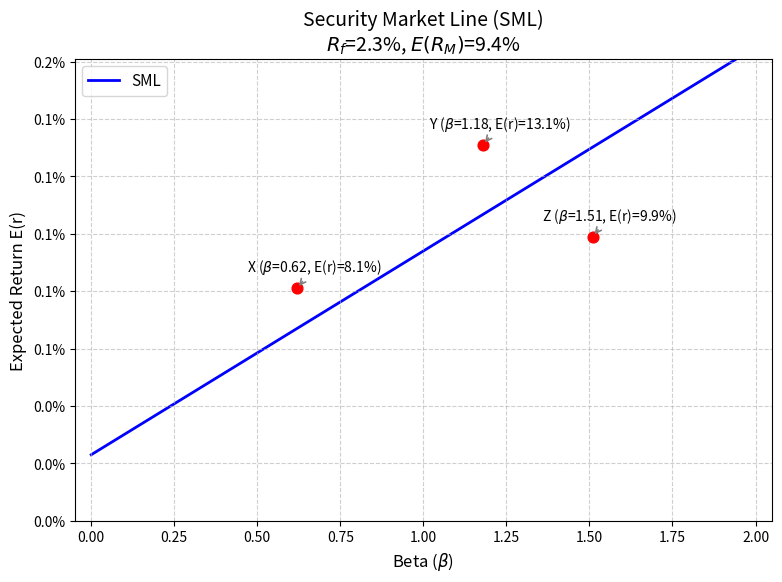

Recreate this plot in Python.
import matplotlib.pyplot as plt
import matplotlib.ticker as mticker

# ================= 可调参数 =================
rf = 0.023        # 无风险利率 (可修改)
rm = 0.094        # 市场期望收益 (可修改)
# ===========================================

# 1. 计算SML斜率（市场风险溢价）
sml_slope = rm - rf

# 2. 计算beta=1.27对应的期望收益
beta_target = 1.27
er_at_beta_127 = rf + beta_target * sml_slope

# 3. 绘制证券市场线(SML)
betas = [0, 2]
ers = [rf + b * sml_slope for b in betas]

fig, ax = plt.subplots(figsize=(9, 6))
ax.plot(betas, ers, label='SML', color='blue', linewidth=2, zorder=1)

# 4. 标注三个资产点
points = {
    'X': (0.62, 0.081),
    'Y': (1.18, 0.131),
    'Z': (1.51, 0.099)
}

for name, (b, e) in points.items():
    ax.scatter(b, e, color='red', s=60, zorder=2)
    # 标注文本稍微偏移以防遮挡
    ax.annotate(f'{name} ($\\beta$={b}, E(r)={e:.1%})', 
                (b, e), 
                textcoords="offset points", 
                xytext=(12, 12), 
                ha='center',
                arrowprops=dict(arrowstyle='->', color='gray', lw=1.2))

# 格式化图表外观
ax.yaxis.set_major_formatter(mticker.PercentFormatter(decimals=1))
ax.set_xlabel('Beta ($\\beta$)', fontsize=12)
ax.set_ylabel('Expected Return E(r)', fontsize=12)
ax.set_title(f'Security Market Line (SML)\n$R_f$={rf:.1%}, $E(R_M)$={rm:.1%}', fontsize=14)
ax.grid(True, linestyle='--', alpha=0.6)
ax.legend(fontsize=11)

# 设定坐标轴范围更美观
ax.set_xlim(-0.05, 2.05)
ax.set_ylim(0, max(0.155, max(p[1] for p in points.values()) + 0.03))

# 5. 保存图片
figure_path = 'sml_plot.png'
plt.savefig(figure_path, dpi=300, bbox_inches='tight')
plt.close()

# 6. 构造输出契约字典
result = {
    'sml_slope': sml_slope,
    'er_at_beta_127': er_at_beta_127,
    'figure_path': figure_path
}
